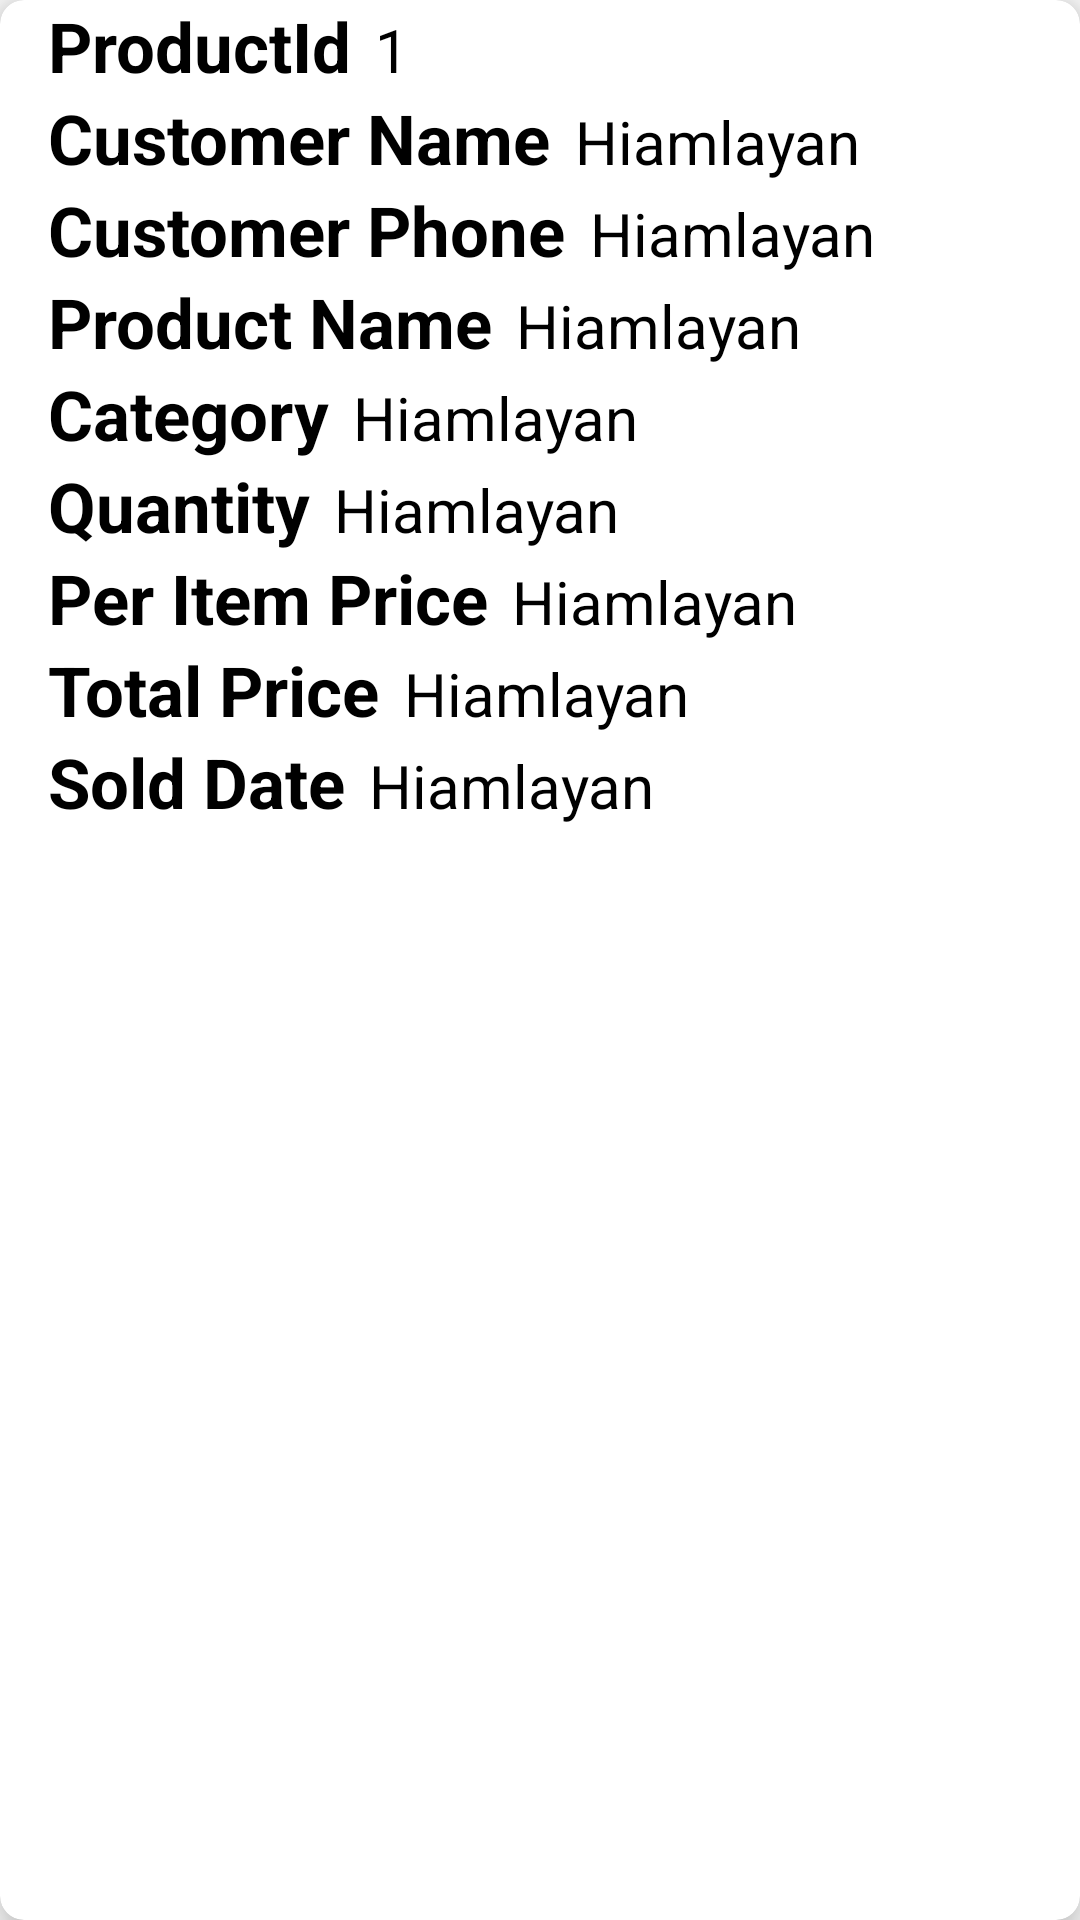

Here is an Android app screen rendered from its layout file. Give the layout XML and the strings, colors and styles it references.
<!-- AndroidManifest.xml: application theme Theme.BillsAndInvento -->
<!-- res/layout/billlist.xml -->
<?xml version="1.0" encoding="utf-8"?>
<androidx.cardview.widget.CardView xmlns:android="http://schemas.android.com/apk/res/android"
    android:layout_width="match_parent"
    android:layout_height="wrap_content"
    xmlns:app="http://schemas.android.com/apk/res-auto"
    app:cardElevation="8dp"
    app:cardCornerRadius="8dp"
    android:layout_marginTop="15dp"
    android:layout_margin="16dp">
    <ScrollView
        android:layout_width="match_parent"
        android:layout_height="wrap_content">
        <LinearLayout
            android:layout_width="341dp"
            android:layout_height="256dp"
            android:layout_marginLeft="16dp"
            android:orientation="vertical">
            <LinearLayout
                android:layout_width="match_parent"
                android:layout_height="wrap_content"
                android:layout_gravity="center_vertical"
                android:orientation="horizontal">
                <TextView
                    android:layout_width="wrap_content"
                    android:layout_height="wrap_content"
                    android:text="ProductId"
                    android:textColor="@color/black"
                    android:textSize="23sp"
                    android:textStyle="bold" />

                <TextView
                    android:id="@+id/soldproductId"
                    android:layout_width="wrap_content"
                    android:layout_height="wrap_content"
                    android:layout_marginLeft="8dp"
                    android:maxLines="20"
                    android:text="1"
                    android:textColor="@color/black"
                    android:textSize="20sp" />
            </LinearLayout>
            <LinearLayout
                android:layout_width="match_parent"
                android:layout_height="wrap_content"
                android:layout_gravity="center_vertical"
                android:orientation="horizontal">

                <TextView
                    android:layout_width="wrap_content"
                    android:layout_height="wrap_content"
                    android:text="Customer Name"
                    android:textColor="@color/black"
                    android:textSize="23sp"
                    android:textStyle="bold" />
                <TextView
                    android:id="@+id/bill_customer_name"
                    android:layout_width="wrap_content"
                    android:layout_height="wrap_content"
                    android:layout_marginLeft="8dp"
                    android:maxLines="20"
                    android:text="Hiamlayan"
                    android:textColor="@color/black"
                    android:textSize="20sp" />
            </LinearLayout>

            <LinearLayout
                android:layout_width="match_parent"
                android:layout_height="wrap_content"
                android:layout_gravity="center_vertical"
                android:orientation="horizontal">

                <TextView
                    android:layout_width="wrap_content"
                    android:layout_height="wrap_content"
                    android:text="Customer Phone"
                    android:textColor="@color/black"
                    android:textSize="23sp"
                    android:textStyle="bold" />
                <TextView
                    android:id="@+id/bill_customer_phone"
                    android:layout_width="wrap_content"
                    android:layout_height="wrap_content"
                    android:layout_marginLeft="8dp"
                    android:maxLines="20"
                    android:text="Hiamlayan"
                    android:textColor="@color/black"
                    android:textSize="20sp" />
            </LinearLayout>

            <LinearLayout
                android:layout_width="match_parent"
                android:layout_height="wrap_content"
                android:layout_gravity="center_vertical"
                android:orientation="horizontal">

                <TextView
                    android:layout_width="wrap_content"
                    android:layout_height="wrap_content"
                    android:text="Product Name"
                    android:textColor="@color/black"
                    android:textSize="23sp"
                    android:textStyle="bold" />
                <TextView
                    android:id="@+id/bill_product_name"
                    android:layout_width="wrap_content"
                    android:layout_height="wrap_content"
                    android:layout_marginLeft="8dp"
                    android:maxLines="20"
                    android:text="Hiamlayan"
                    android:textColor="@color/black"
                    android:textSize="20sp" />
            </LinearLayout>

            <LinearLayout
                android:layout_width="match_parent"
                android:layout_height="wrap_content"
                android:layout_gravity="center_vertical"
                android:orientation="horizontal">

                <TextView
                    android:layout_width="wrap_content"
                    android:layout_height="wrap_content"
                    android:text="Category"
                    android:textColor="@color/black"
                    android:textSize="23sp"
                    android:textStyle="bold" />
                <TextView
                    android:id="@+id/bill_catrgory"
                    android:layout_width="wrap_content"
                    android:layout_height="wrap_content"
                    android:layout_marginLeft="8dp"
                    android:maxLines="20"
                    android:text="Hiamlayan"
                    android:textColor="@color/black"
                    android:textSize="20sp" />
            </LinearLayout>

            <LinearLayout
                android:layout_width="match_parent"
                android:layout_height="wrap_content"
                android:layout_gravity="center_vertical"
                android:orientation="horizontal">

                <TextView
                    android:layout_width="wrap_content"
                    android:layout_height="wrap_content"
                    android:text="Quantity"
                    android:textColor="@color/black"
                    android:textSize="23sp"
                    android:textStyle="bold" />
                <TextView
                    android:id="@+id/bill_quantity"
                    android:layout_width="wrap_content"
                    android:layout_height="wrap_content"
                    android:layout_marginLeft="8dp"
                    android:maxLines="20"
                    android:text="Hiamlayan"
                    android:textColor="@color/black"
                    android:textSize="20sp" />
            </LinearLayout>

            <LinearLayout
                android:layout_width="match_parent"
                android:layout_height="wrap_content"
                android:layout_gravity="center_vertical"
                android:orientation="horizontal">

                <TextView
                    android:layout_width="wrap_content"
                    android:layout_height="wrap_content"
                    android:text="Per Item Price"
                    android:textColor="@color/black"
                    android:textSize="23sp"
                    android:textStyle="bold" />
                <TextView
                    android:id="@+id/bill_per_price"
                    android:layout_width="wrap_content"
                    android:layout_height="wrap_content"
                    android:layout_marginLeft="8dp"
                    android:maxLines="20"
                    android:text="Hiamlayan"
                    android:textColor="@color/black"
                    android:textSize="20sp" />
            </LinearLayout>

            <LinearLayout
                android:layout_width="match_parent"
                android:layout_height="wrap_content"
                android:layout_gravity="center_vertical"
                android:orientation="horizontal">

                <TextView
                    android:layout_width="wrap_content"
                    android:layout_height="wrap_content"
                    android:text="Total Price"
                    android:textColor="@color/black"
                    android:textSize="23sp"
                    android:textStyle="bold" />
                <TextView
                    android:id="@+id/bill_total_pricee"
                    android:layout_width="wrap_content"
                    android:layout_height="wrap_content"
                    android:layout_marginLeft="8dp"
                    android:maxLines="20"
                    android:text="Hiamlayan"
                    android:textColor="@color/black"
                    android:textSize="20sp" />
            </LinearLayout>
            <LinearLayout
                android:layout_width="match_parent"
                android:layout_height="wrap_content"
                android:layout_gravity="center_vertical"
                android:orientation="horizontal">

                <TextView
                    android:layout_width="wrap_content"
                    android:layout_height="wrap_content"
                    android:text="Sold Date"
                    android:textColor="@color/black"
                    android:textSize="23sp"
                    android:textStyle="bold" />
                <TextView
                    android:id="@+id/bill_date"
                    android:layout_width="wrap_content"
                    android:layout_height="wrap_content"
                    android:layout_marginLeft="8dp"
                    android:maxLines="20"
                    android:text="Hiamlayan"
                    android:textColor="@color/black"
                    android:textSize="20sp" />
            </LinearLayout>

            </LinearLayout>

    </ScrollView>

</androidx.cardview.widget.CardView>
<!-- resources referenced by this layout -->
<resources>
  <color name="black">#FF000000</color>
  <style name="Theme.BillsAndInvento" parent="Theme.MaterialComponents.DayNight.DarkActionBar">
          
          <item name="colorPrimary">@color/purple_500</item>
          <item name="colorPrimaryVariant">@color/purple_700</item>
          <item name="colorOnPrimary">@color/white</item>
          
          <item name="colorSecondary">@color/teal_200</item>
          <item name="colorSecondaryVariant">@color/teal_700</item>
          <item name="colorOnSecondary">@color/black</item>
          
          <item name="android:statusBarColor" tools:targetApi="21">?attr/colorPrimaryVariant</item>
          
      </style>
  <color name="purple_500">#FF6200EE</color>
  <color name="purple_700">#FF3700B3</color>
  <color name="white">#FFFFFFFF</color>
  <color name="teal_200">#FF03DAC5</color>
  <color name="teal_700">#FF018786</color>
</resources>
